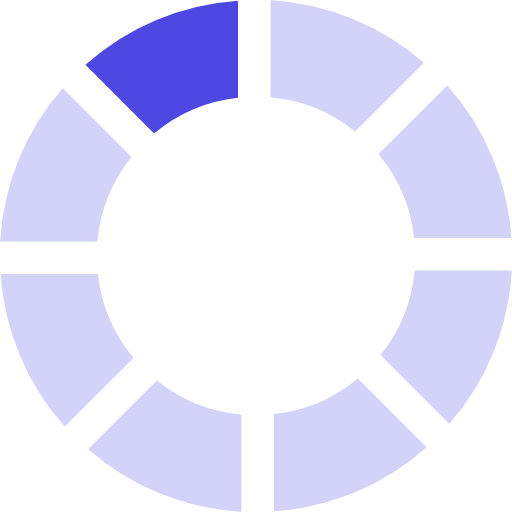
t = 0.00 s
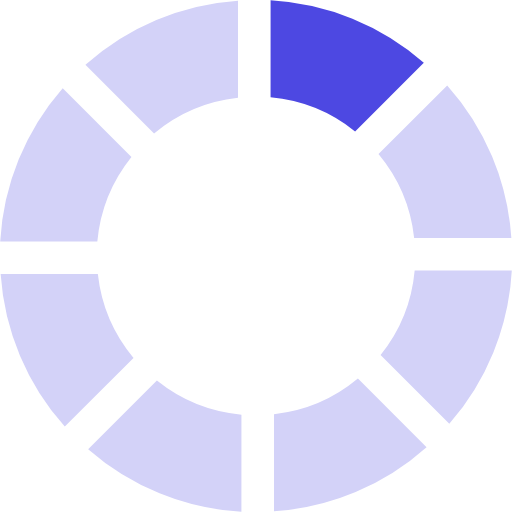
t = 0.13 s
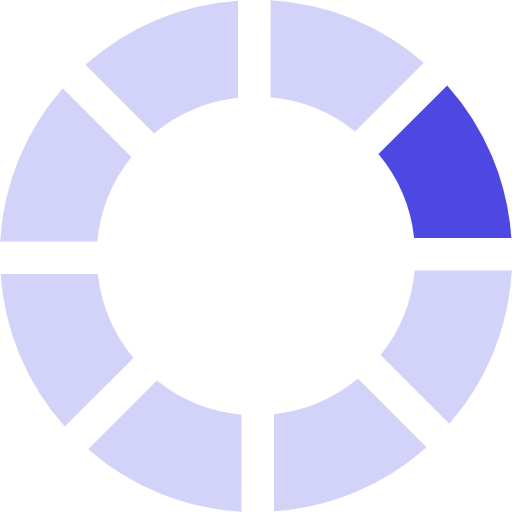
t = 0.23 s
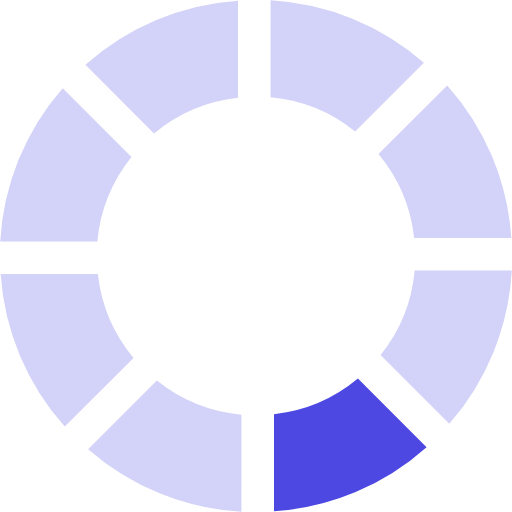
t = 0.36 s
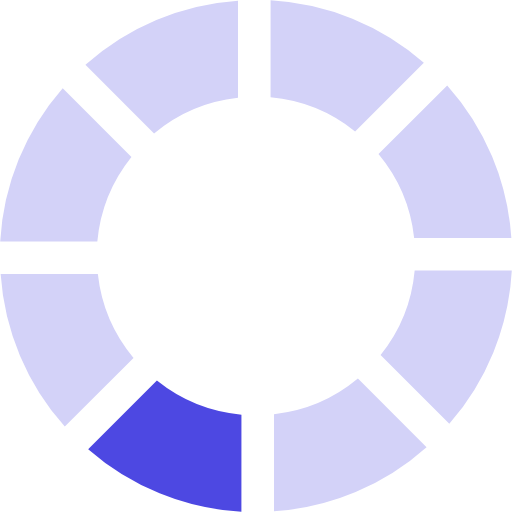
t = 0.49 s
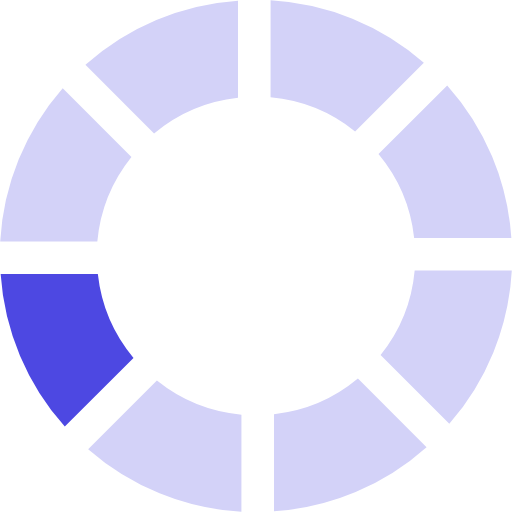
t = 0.59 s

The animated SVG that drew these frames (rendered in a browser with its animation timeline set to each time). Animation: 1 SMIL element (animateTransform=1); one cycle of 0.72 s, repeats indefinitely.

<?xml version="1.0" encoding="UTF-8" standalone="no"?><svg xmlns:svg="http://www.w3.org/2000/svg" xmlns="http://www.w3.org/2000/svg" xmlns:xlink="http://www.w3.org/1999/xlink" version="1.0" width="20px" height="20px" viewBox="0 0 128 128" xml:space="preserve"><rect x="0" y="0" width="100%" height="100%" fill="#FFFFFF" /><g><path d="M38.52 33.37L21.36 16.2A63.6 63.6 0 0 1 59.5.16v24.3a39.5 39.5 0 0 0-20.98 8.92z" fill="#4d48e2"/><path d="M38.52 33.37L21.36 16.2A63.6 63.6 0 0 1 59.5.16v24.3a39.5 39.5 0 0 0-20.98 8.92z" fill="#d3d2f8" transform="rotate(45 64 64)"/><path d="M38.52 33.37L21.36 16.2A63.6 63.6 0 0 1 59.5.16v24.3a39.5 39.5 0 0 0-20.98 8.92z" fill="#d3d2f8" transform="rotate(90 64 64)"/><path d="M38.52 33.37L21.36 16.2A63.6 63.6 0 0 1 59.5.16v24.3a39.5 39.5 0 0 0-20.98 8.92z" fill="#d3d2f8" transform="rotate(135 64 64)"/><path d="M38.52 33.37L21.36 16.2A63.6 63.6 0 0 1 59.5.16v24.3a39.5 39.5 0 0 0-20.98 8.92z" fill="#d3d2f8" transform="rotate(180 64 64)"/><path d="M38.52 33.37L21.36 16.2A63.6 63.6 0 0 1 59.5.16v24.3a39.5 39.5 0 0 0-20.98 8.92z" fill="#d3d2f8" transform="rotate(225 64 64)"/><path d="M38.52 33.37L21.36 16.2A63.6 63.6 0 0 1 59.5.16v24.3a39.5 39.5 0 0 0-20.98 8.92z" fill="#d3d2f8" transform="rotate(270 64 64)"/><path d="M38.52 33.37L21.36 16.2A63.6 63.6 0 0 1 59.5.16v24.3a39.5 39.5 0 0 0-20.98 8.92z" fill="#d3d2f8" transform="rotate(315 64 64)"/><animateTransform attributeName="transform" type="rotate" values="0 64 64;45 64 64;90 64 64;135 64 64;180 64 64;225 64 64;270 64 64;315 64 64" calcMode="discrete" dur="720ms" repeatCount="indefinite"></animateTransform></g></svg>